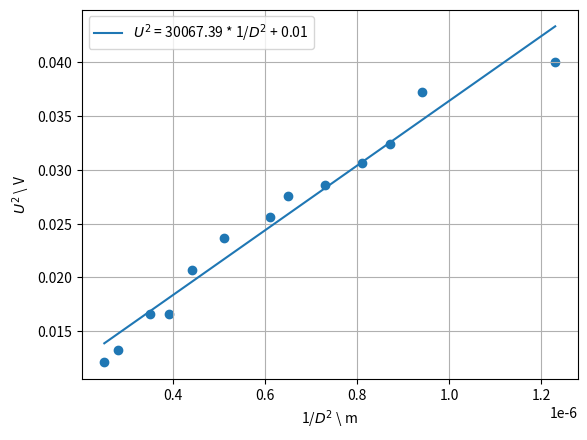

Recreate this plot in Python.
import matplotlib.pyplot as plt
import numpy as np
# 1/D
x = [0.00111 ,0.00097
,0.00093
,0.00090
,0.00085
,0.00081
,0.00078
,0.00071
,0.00067
,0.00063
,0.00059
,0.00053
,0.00050]

y = [0.200,
0.193,
0.180,
0.175,
0.169,
0.166,
0.160,
0.154,
0.144,
0.129,
0.129,
0.115,
0.110]

x2 = [0.00000123,
0.00000094,
0.00000087,
0.00000081,
0.00000073,
0.00000065,
0.00000061,
0.00000051,
0.00000044,
0.00000039,
0.00000035,
0.00000028,
0.00000025]

y2 = [0.0400,
0.0372,
0.0324,
0.0306,
0.0286,
0.0276,
0.0256,
0.0237,
0.0207,
0.0166,
0.0166,
0.0132,
0.0121]

x = x2
y = y2
def regression_lineaire(x, y):
    """
    Calcule la régression linéaire y = ax + b
    Retourne a (pente) et b (ordonnée à l'origine)
    """
    x = np.array(x)
    y = np.array(y)

    a, b = np.polyfit(x, y, 1)
    return a, b



plt.figure()

a, b = regression_lineaire(x, y)


# Droite de régression
x_droite = np.linspace(min(x), max(x), 100)
y_droite = a * x_droite + b
plt.plot(x_droite, y_droite, label=rf"$U^2$ = {a:.2f} * 1/$D^2$ + {b:.2f}")
plt.legend()
plt.scatter(x, y)
plt.xlabel(r"1/$D^2$ \ m ")
plt.ylabel(r"$U^2$ \ V")
plt.grid(True)
plt.savefig("acc2.png")
plt.show()
